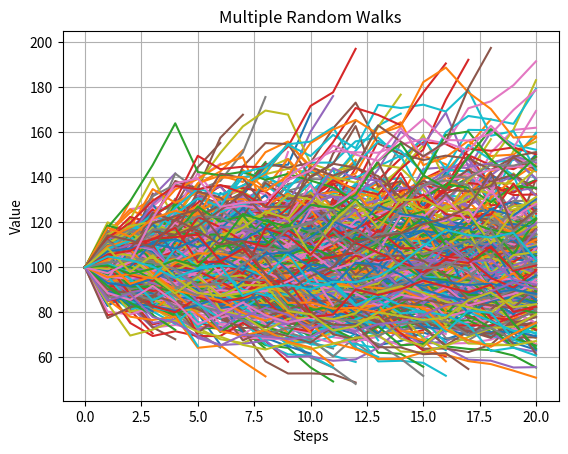
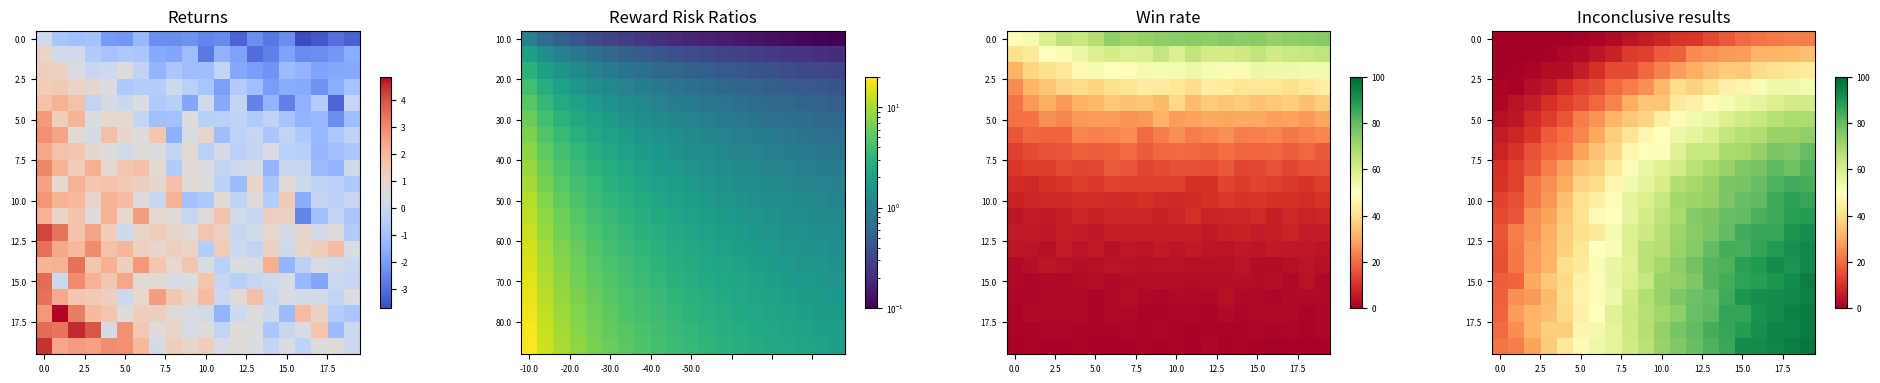

Source code (Python) for these figures, in order:
import numpy as np
np.set_printoptions(precision=2)

steps = 20
start = 100
iterations = 1000
sd = 0.002
leverage = 50
# rr = 1
# up = 1
# down = - 1


resu = 20
startu = 5
endu = 100

resd = 20
startd = 5
endd = 50



ups = start + np.linspace(startu,endu,resu) # [5,10,15...50]
downs = start - np.linspace(startd,endd,resd) #[-5,-10...-50]
# print(ups,downs)
returns = [[None for down in range(resd)] for up in range(resu)]
ratios  = [[None for down in range(resd)] for up in range(resu)]
wins  = [[0 for down in range(resd)] for up in range(resu)]
inconclusives  = [[0 for down in range(resd)] for up in range(resu)]

walks = []

for i,up in enumerate(ups):
    for j,down in enumerate(downs):
        
        win = 0
        lose = 0
        inconclusive = 0
        expectation = 0
        
        for iteration in range(iterations):
            walk = []
            position = start
            walk.append(position)
            conclude = False
            for step in range(steps):
                # position*= (2**(np.random.normal()*sd))
                position *= 1+(((2**(np.random.normal()*sd))-1)*leverage)
                walk.append(position)
                if position > up:
                    win+=1
                    expectation += up - start
                    conclude = True
                    break
                if position < down:
                    lose+=1
                    expectation += down - start
                    conclude = True
                    break
            if not conclude:
                inconclusive += 1
                expectation += position - start
            
            
            walks.append(walk)
        wins[i][j] = win/iterations*100
        inconclusives[i][j] = inconclusive/iterations*100
        ratios[i][j] = -(up-start)/(down-start) 
            # print(walk)
            
        returns[i][j] = expectation/iterations#(up,down,win,win/iterations*100, lose/iterations*100, inconclusive/iterations*100, expectation)

import numpy as np
import matplotlib.pyplot as plt
from matplotlib.colors import Normalize
from matplotlib.colors import LogNorm

for walk in walks[::625]:
    plt.plot(walk)

plt.title('Multiple Random Walks')
plt.xlabel('Steps')
plt.ylabel('Value')
plt.grid(True)
plt.show()

# print(walks.shape)
returns = np.array(returns)
ratios = np.array(ratios)
wins = np.array(wins)
inconclusives = np.array(inconclusives)
print(ratios)


# Create subplots for side-by-side plotting
fig, axes = plt.subplots(1, 4, figsize=(24, 6))

# Plot the first array (returns)
norm_returns = Normalize(vmin=np.min(returns), vmax=np.max(returns))
im_returns = axes[0].imshow(returns, cmap='coolwarm', interpolation='nearest', norm=norm_returns)
axes[0].set_title('Returns')
axes[0].tick_params(axis='both', which='major', labelsize=6)
cbar_returns = fig.colorbar(im_returns, ax=axes[0], orientation='vertical', shrink=0.5)
cbar_returns.ax.tick_params(labelsize=6)

# Plot the second array (ratios)
norm_ratios = LogNorm(vmin=np.min(ratios), vmax=np.max(ratios))
im_ratios = axes[1].imshow(ratios, cmap='viridis', interpolation='nearest', norm=norm_ratios)
# Labeling the y-axis for rewards
axes[1].set_yticklabels(np.linspace(0, 100, num=11))
# axes[1].set_yticklabels(np.linspace(1, 20, num=20, dtype=int))

# Labeling the x-axis for stop-loss
axes[1].set_xticklabels(np.linspace(0, -50, num=6))
# axes[1].set_xticklabels(np.linspace(-1, -20, num=20, dtype=int))
axes[1].set_title('Reward Risk Ratios')
axes[1].tick_params(axis='both', which='major', labelsize=6)
cbar_ratios = fig.colorbar(im_ratios, ax=axes[1], orientation='vertical', shrink=0.5)
cbar_ratios.ax.tick_params(labelsize=6)

# Plot the second array (wins)
norm_wins = Normalize(vmin=0, vmax=100)
im_wins = axes[2].imshow(wins, cmap='RdYlGn', interpolation='nearest', norm=norm_wins)
axes[2].set_title('Win rate')
axes[2].tick_params(axis='both', which='major', labelsize=6)
cbar_wins = fig.colorbar(im_wins, ax=axes[2], orientation='vertical', shrink=0.5)
cbar_wins.ax.tick_params(labelsize=6)

# Plot the second array (wins)
norm_ins = Normalize(vmin=0, vmax=100)
im_ins = axes[3].imshow(inconclusives, cmap='RdYlGn', interpolation='nearest', norm=norm_ins)
axes[3].set_title('Inconclusive results')
axes[3].tick_params(axis='both', which='major', labelsize=6)
cbar_ins = fig.colorbar(im_ins, ax=axes[3], orientation='vertical', shrink=0.5)
cbar_ins.ax.tick_params(labelsize=6)

plt.show()


    